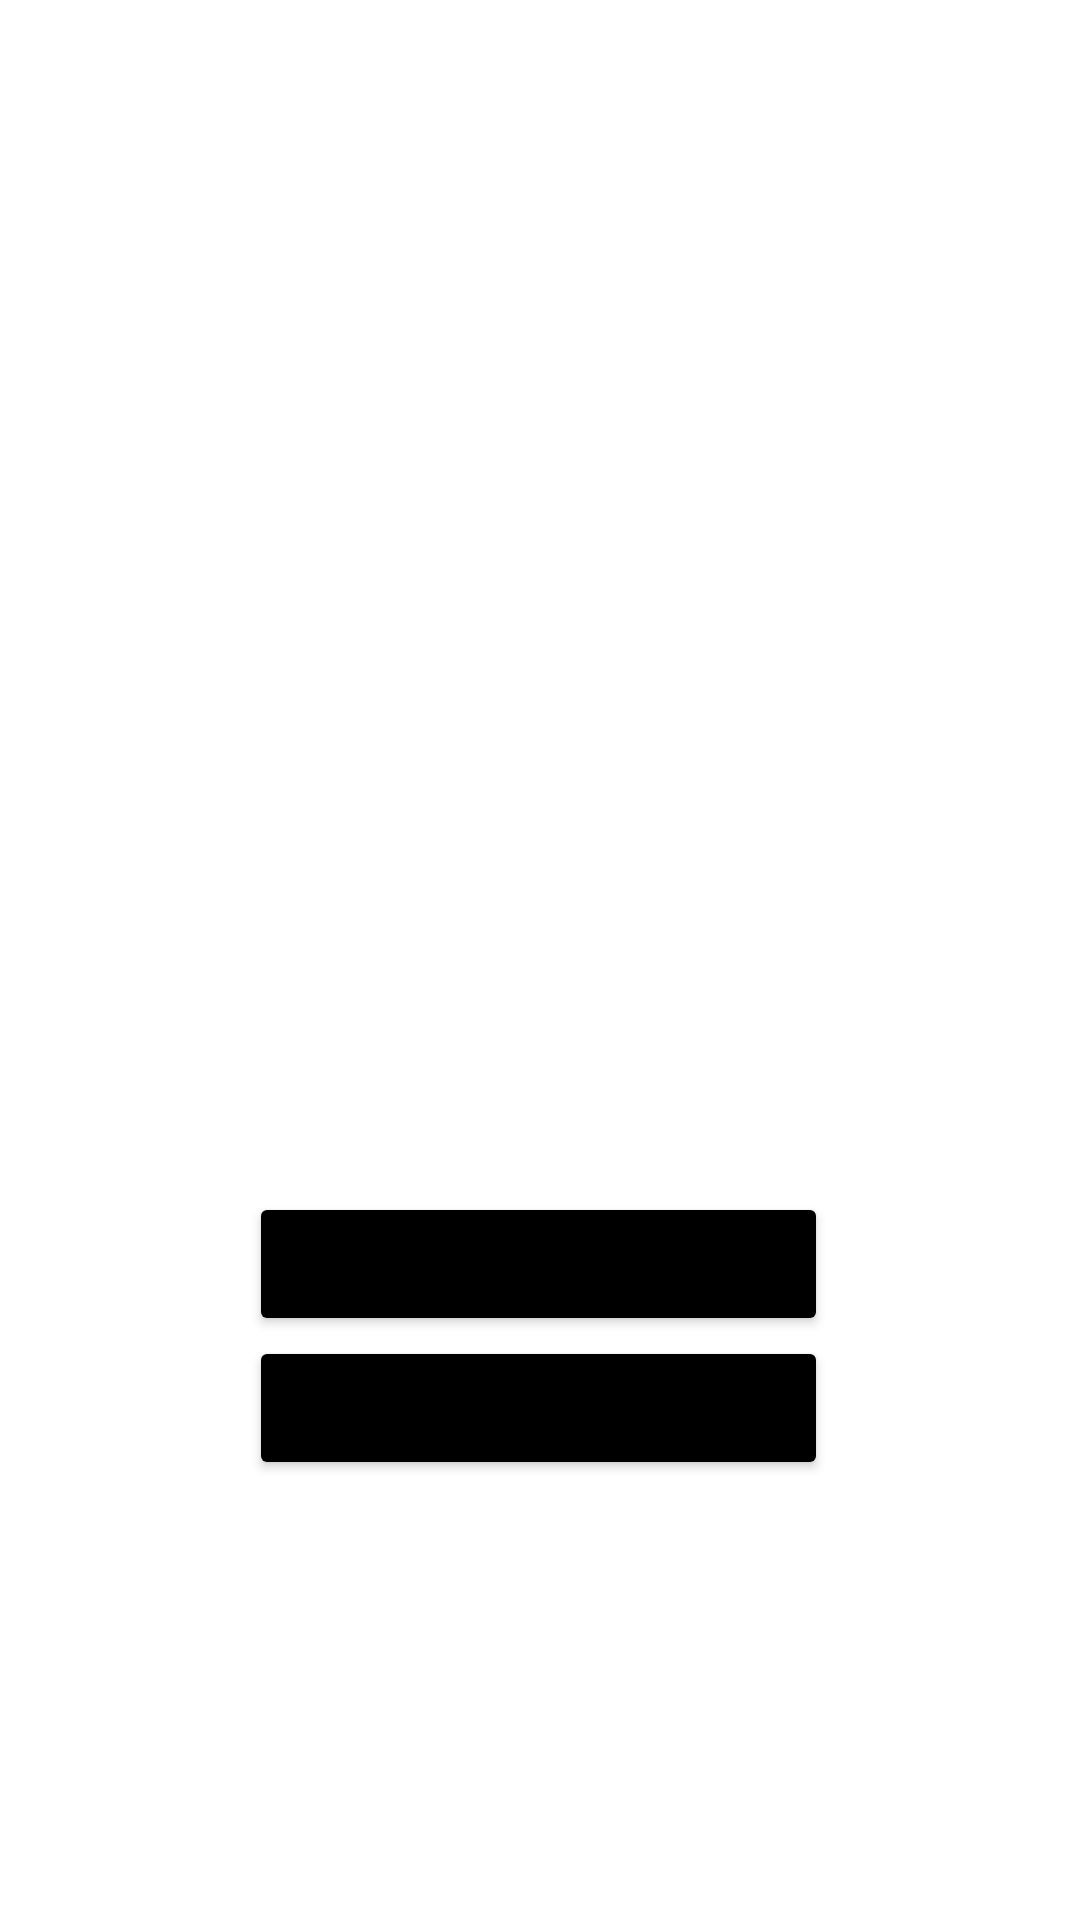

Here is an Android app screen rendered from its layout file. Give the layout XML and the strings, colors and styles it references.
<!-- AndroidManifest.xml: application theme Theme.Login_Out -->
<!-- res/layout/activity_main.xml -->
<?xml version="1.0" encoding="utf-8"?>
<androidx.constraintlayout.widget.ConstraintLayout xmlns:android="http://schemas.android.com/apk/res/android"
    xmlns:app="http://schemas.android.com/apk/res-auto"
    xmlns:tools="http://schemas.android.com/tools"
    android:layout_width="match_parent"
android:background="@drawable/ic_launcher_foreground"
    android:layout_height="match_parent"
    tools:context=".MainActivity">

    <LinearLayout
        android:layout_width="193dp"
        android:layout_height="98dp"
        android:orientation="vertical"
        app:layout_constraintBottom_toBottomOf="parent"
        app:layout_constraintEnd_toEndOf="parent"
        app:layout_constraintHorizontal_bias="0.497"
        app:layout_constraintStart_toStartOf="parent"
        app:layout_constraintTop_toTopOf="parent"
        app:layout_constraintVertical_bias="0.733">

        <Button
            android:id="@+id/btnSignIn"
            android:layout_width="match_parent"
            android:layout_height="wrap_content"
            android:layout_gravity="center"
            android:backgroundTint="@color/black"
            android:text="Sign in" />

        <Button
            android:id="@+id/btnSignUp"
            android:layout_width="match_parent"
            android:layout_height="wrap_content"
            android:layout_gravity="center"
            android:backgroundTint="@color/black"
            android:text="Sign up" />
    </LinearLayout>
</androidx.constraintlayout.widget.ConstraintLayout>
<!-- resources referenced by this layout -->
<resources>
  <style name="Theme.Login_Out" parent="Theme.MaterialComponents.DayNight.DarkActionBar">
          
          <item name="colorPrimary">@color/purple_500</item>
          <item name="colorPrimaryVariant">@color/purple_700</item>
          <item name="colorOnPrimary">@color/white</item>
          
          <item name="colorSecondary">@color/teal_200</item>
          <item name="colorSecondaryVariant">@color/teal_700</item>
          <item name="colorOnSecondary">@color/black</item>
          
          <item name="android:statusBarColor" tools:targetApi="l">?attr/colorPrimaryVariant</item>
          
      </style>
  <!-- not gathered from this repository: default colours our renderer supplied (Android Studio template values) -->
  <color name="purple_500">#FF6200EE</color>
  <color name="purple_700">#FF3700B3</color>
  <color name="teal_200">#FF03DAC5</color>
  <color name="teal_700">#FF018786</color>
  <color name="black">#FF000000</color>
  <color name="white">#FFFFFFFF</color>
</resources>
